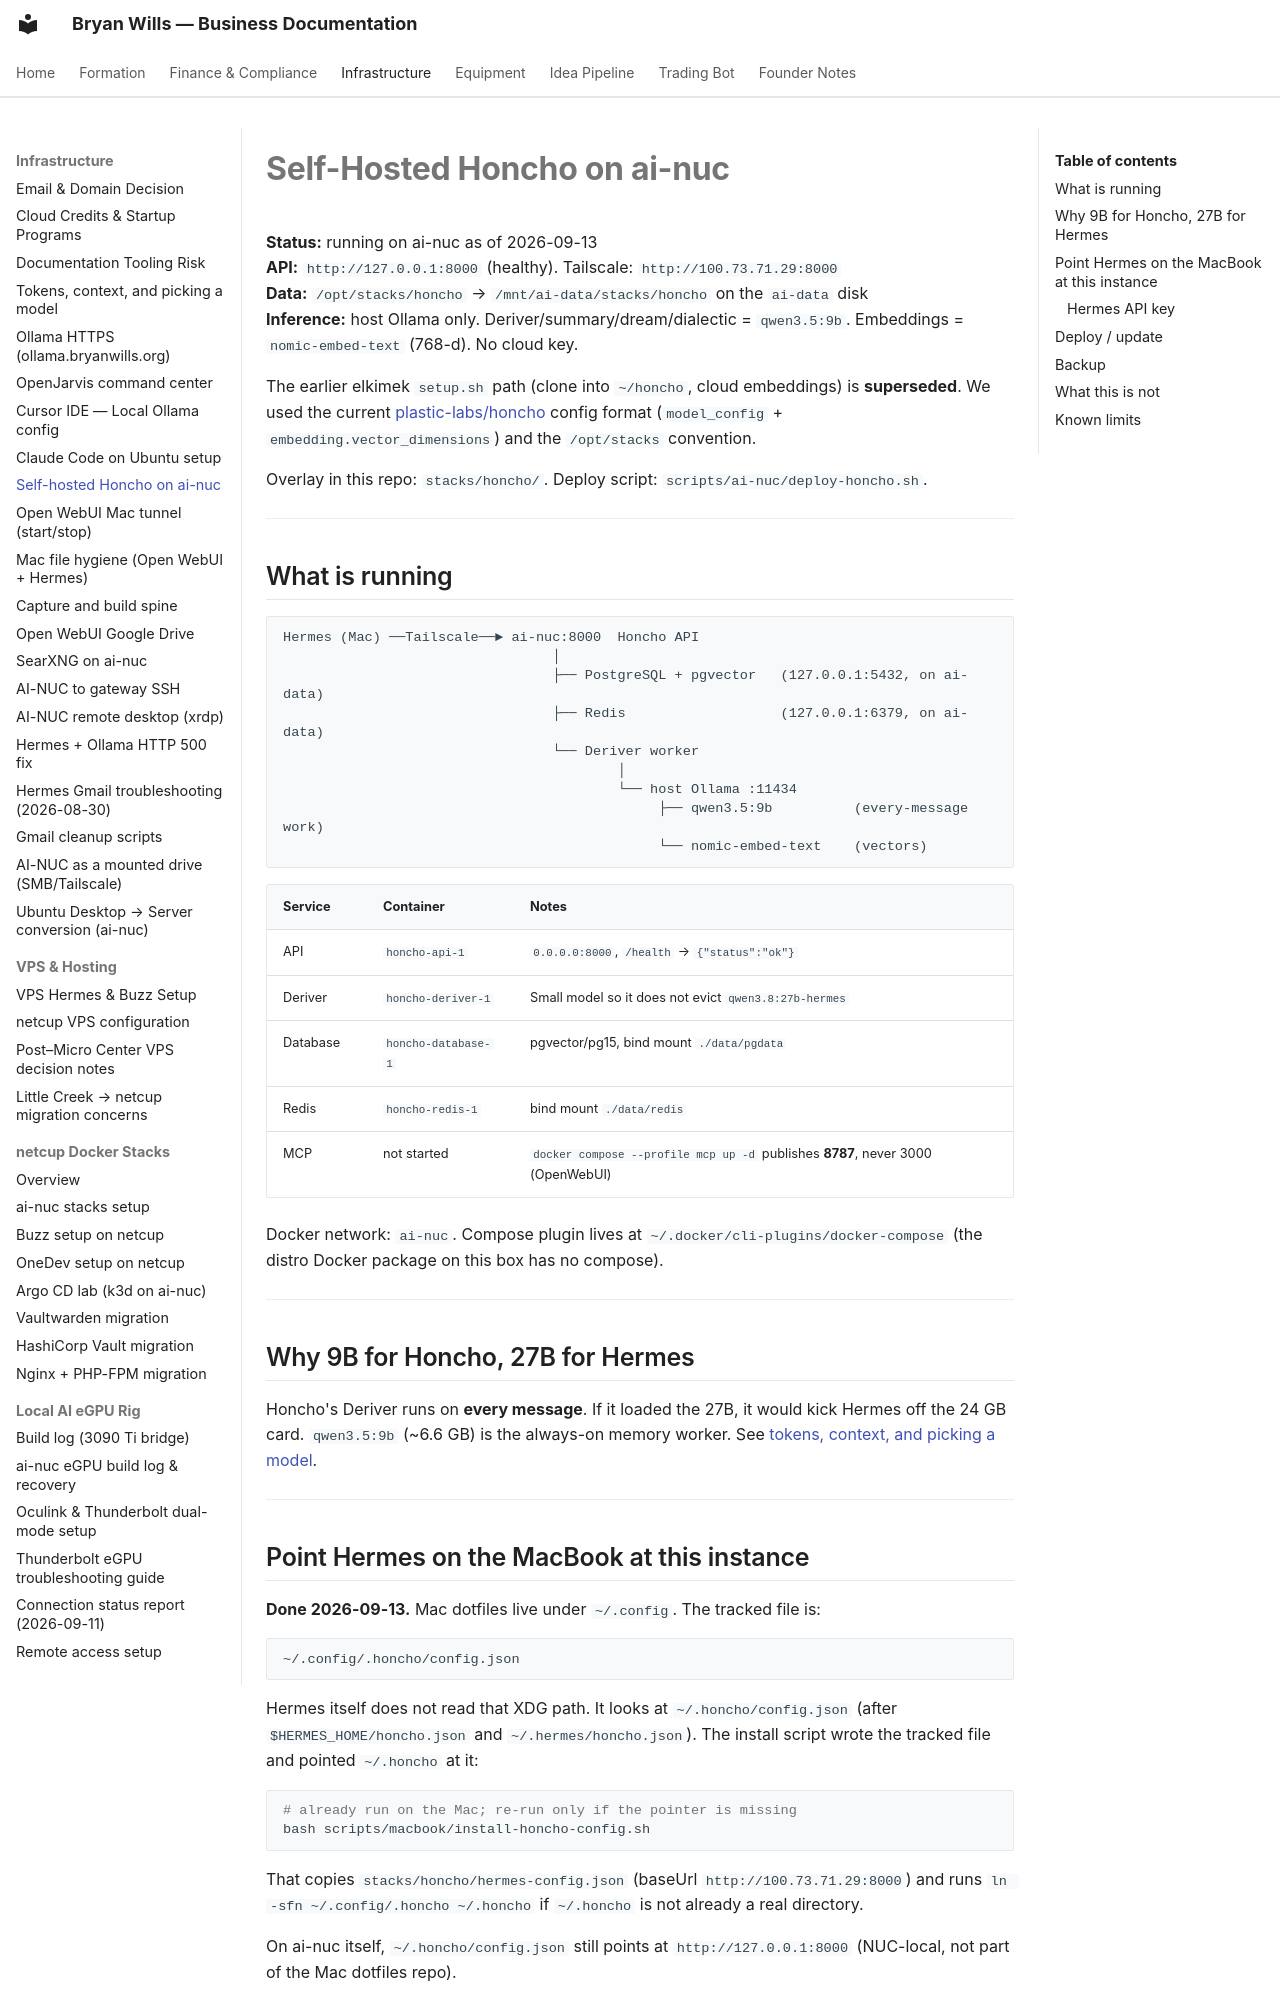

repository: bryanwills/office-plan · page: infrastructure/honcho-ai-nuc-setup/index.html · generator: mkdocs

# Self-Hosted Honcho on ai-nuc

**Status:** running on ai-nuc as of 2026-09-13  
**API:** `http://127.0.0.1:8000` (healthy). Tailscale: `http://100.73.71.29:8000`  
**Data:** `/opt/stacks/honcho` → `/mnt/ai-data/stacks/honcho` on the `ai-data` disk  
**Inference:** host Ollama only. Deriver/summary/dream/dialectic = `qwen3.5:9b`. Embeddings = `nomic-embed-text` (768-d). No cloud key.

The earlier elkimek `setup.sh` path (clone into `~/honcho`, cloud embeddings) is **superseded**. We used the current [plastic-labs/honcho](https://github.com/plastic-labs/honcho) config format (`model_config` + `embedding.vector_dimensions`) and the `/opt/stacks` convention.

Overlay in this repo: `stacks/honcho/`. Deploy script: `scripts/ai-nuc/deploy-honcho.sh`.

---

## What is running

```
Hermes (Mac) ──Tailscale──► ai-nuc:8000  Honcho API
                                 │
                                 ├── PostgreSQL + pgvector   (127.0.0.1:5432, on ai-data)
                                 ├── Redis                   (127.0.0.1:6379, on ai-data)
                                 └── Deriver worker
                                         │
                                         └── host Ollama :11434
                                              ├── qwen3.5:9b          (every-message work)
                                              └── nomic-embed-text    (vectors)
```

| Service | Container | Notes |
|---|---|---|
| API | `honcho-api-1` | `0.0.0.0:8000`, `/health` → `{"status":"ok"}` |
| Deriver | `honcho-deriver-1` | Small model so it does not evict `qwen3.8:27b-hermes` |
| Database | `honcho-database-1` | pgvector/pg15, bind mount `./data/pgdata` |
| Redis | `honcho-redis-1` | bind mount `./data/redis` |
| MCP | not started | `docker compose --profile mcp up -d` publishes **8787**, never 3000 (OpenWebUI) |

Docker network: `ai-nuc`. Compose plugin lives at `~/.docker/cli-plugins/docker-compose` (the distro Docker package on this box has no compose).

---

## Why 9B for Honcho, 27B for Hermes

Honcho's Deriver runs on **every message**. If it loaded the 27B, it would kick Hermes off the 24 GB card. `qwen3.5:9b` (~6.6 GB) is the always-on memory worker. See [tokens, context, and picking a model](tokens-context-and-picking-a-model.md).

---
